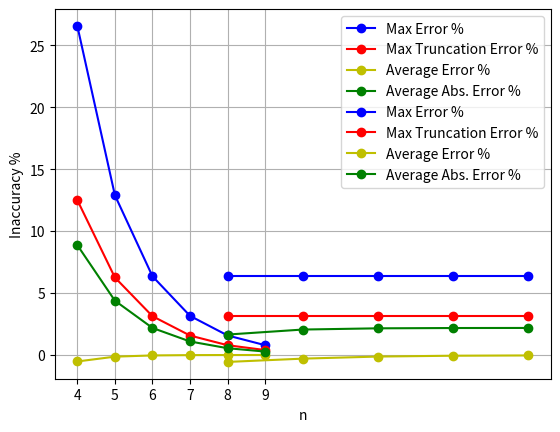

This figure's Python source:
import numpy as np
import matplotlib.pyplot as plt
import math

class MultError:
    '''
    Class to calculate various errors
    '''

    def __init__(self,n,k):
        self.n=n
        self.k=k

    def getmaxposerror(self):
        return (2**(self.n-self.k)-1)/(2**(self.n-1)+2**(self.n-self.k)-1)

    def getmaxnegerror(self):
        return 2**(1-self.k)

    def getmaxtruncerror(self):
        MPE=self.getmaxposerror()
        MNE=self.getmaxnegerror()
        MTE=max(MPE,MNE)
        return MTE

    def getmaxmulterror(self):
        MPE=self.getmaxposerror()
        MNE=self.getmaxnegerror()

        if MPE > MNE:
            MME=(2*MPE)-(MPE**2)

        if MPE < MNE:
            MME= (2*MNE)+(MNE**2)

        return MME

    def getX(self,L,U,t):
        return L/((2**t)+(((2*U)+1)*(2**(t-self.k+1)))+L)

    def getY(self,L,U,t):
        return (L-(2**(t-self.k+1)))/((2**t)+((2*U)*(2**(t-self.k+1)))+L)

    def getexpectederror(self):
        
        exp_err=0
        for t in range(self.k,self.n):
            for L in range(0,2**(t-self.k+1)):
                for U in range(0,2**(self.k-2)):
                    exp_err=exp_err+self.getX(L,U,t)+self.getY(L,U,t)

        return exp_err/(2**self.n)

    def getabsexpectederror(self):
        
        abs_exp_err=0
        for t in range(self.k,self.n):
            for L in range(0,2**(t-self.k+1)):
                for U in range(0,2**(self.k-2)):
                    abs_exp_err=abs_exp_err+np.abs(self.getX(L,U,t))+np.abs(self.getY(L,U,t))

        return abs_exp_err/(2**self.n)

    def getexpectedmulterror(self):

        exp_err=self.getexpectederror()
        return (2*exp_err) + (exp_err**2)

    def getabsexpectedmulterror(self):

        abs_exp_err=self.getabsexpectederror()
        return (2*abs_exp_err) + (abs_exp_err**2)

if __name__ == "__main__":

    max_error=[]
    max_trunc_error=[]
    exp_error=[]
    abs_exp_error=[]
    klist=[]

    for k in range(4,10):
        error=MultError(n=16,k=k)
        max_error.append(error.getmaxmulterror()*100)
        max_trunc_error.append(error.getmaxtruncerror()*100)
        exp_error.append(error.getexpectedmulterror()*100)
        abs_exp_error.append(error.getabsexpectedmulterror()*100)
        klist.append(k)

    print('For Different k')
    print('Max Error %', max_error)
    print('Max Truncation Error %', max_trunc_error)
    print('Average Error %', exp_error)
    print('Average Abs. Error %', abs_exp_error)

    plt.plot(klist,max_error,'b',label='Max Error %',marker='o')
    plt.plot(klist,max_trunc_error,'r',label='Max Truncation Error %',marker='o')
    plt.plot(klist,exp_error,'y',label='Average Error %',marker='o')
    plt.plot(klist,abs_exp_error,'g',label='Average Abs. Error %',marker='o')
    plt.xticks(klist)
    plt.grid(True)
    plt.xlabel('k')
    plt.ylabel('Inaccuracy %')
    plt.legend()
    plt.show()


    max_error=[]
    max_trunc_error=[]
    exp_error=[]
    abs_exp_error=[]
    nlist=[]

    for n in range(8,18,2):
        error=MultError(n=n,k=6)
        max_error.append(error.getmaxmulterror()*100)
        max_trunc_error.append(error.getmaxtruncerror()*100)
        exp_error.append(error.getexpectedmulterror()*100)
        abs_exp_error.append(error.getabsexpectedmulterror()*100)
        nlist.append(n)

    print('For Different n')
    print('Max Error %', max_error)
    print('Max Truncation Error %', max_trunc_error)
    print('Average Error %', exp_error)
    print('Average Abs. Error %', abs_exp_error)

    plt.plot(nlist,max_error,'b',label='Max Error %',marker='o')
    plt.plot(nlist,max_trunc_error,'r',label='Max Truncation Error %',marker='o')
    plt.plot(nlist,exp_error,'y',label='Average Error %',marker='o')
    plt.plot(nlist,abs_exp_error,'g',label='Average Abs. Error %',marker='o')
    plt.grid(True)
    plt.xlabel('n')
    plt.ylabel('Inaccuracy %')
    plt.legend()
    plt.show()

